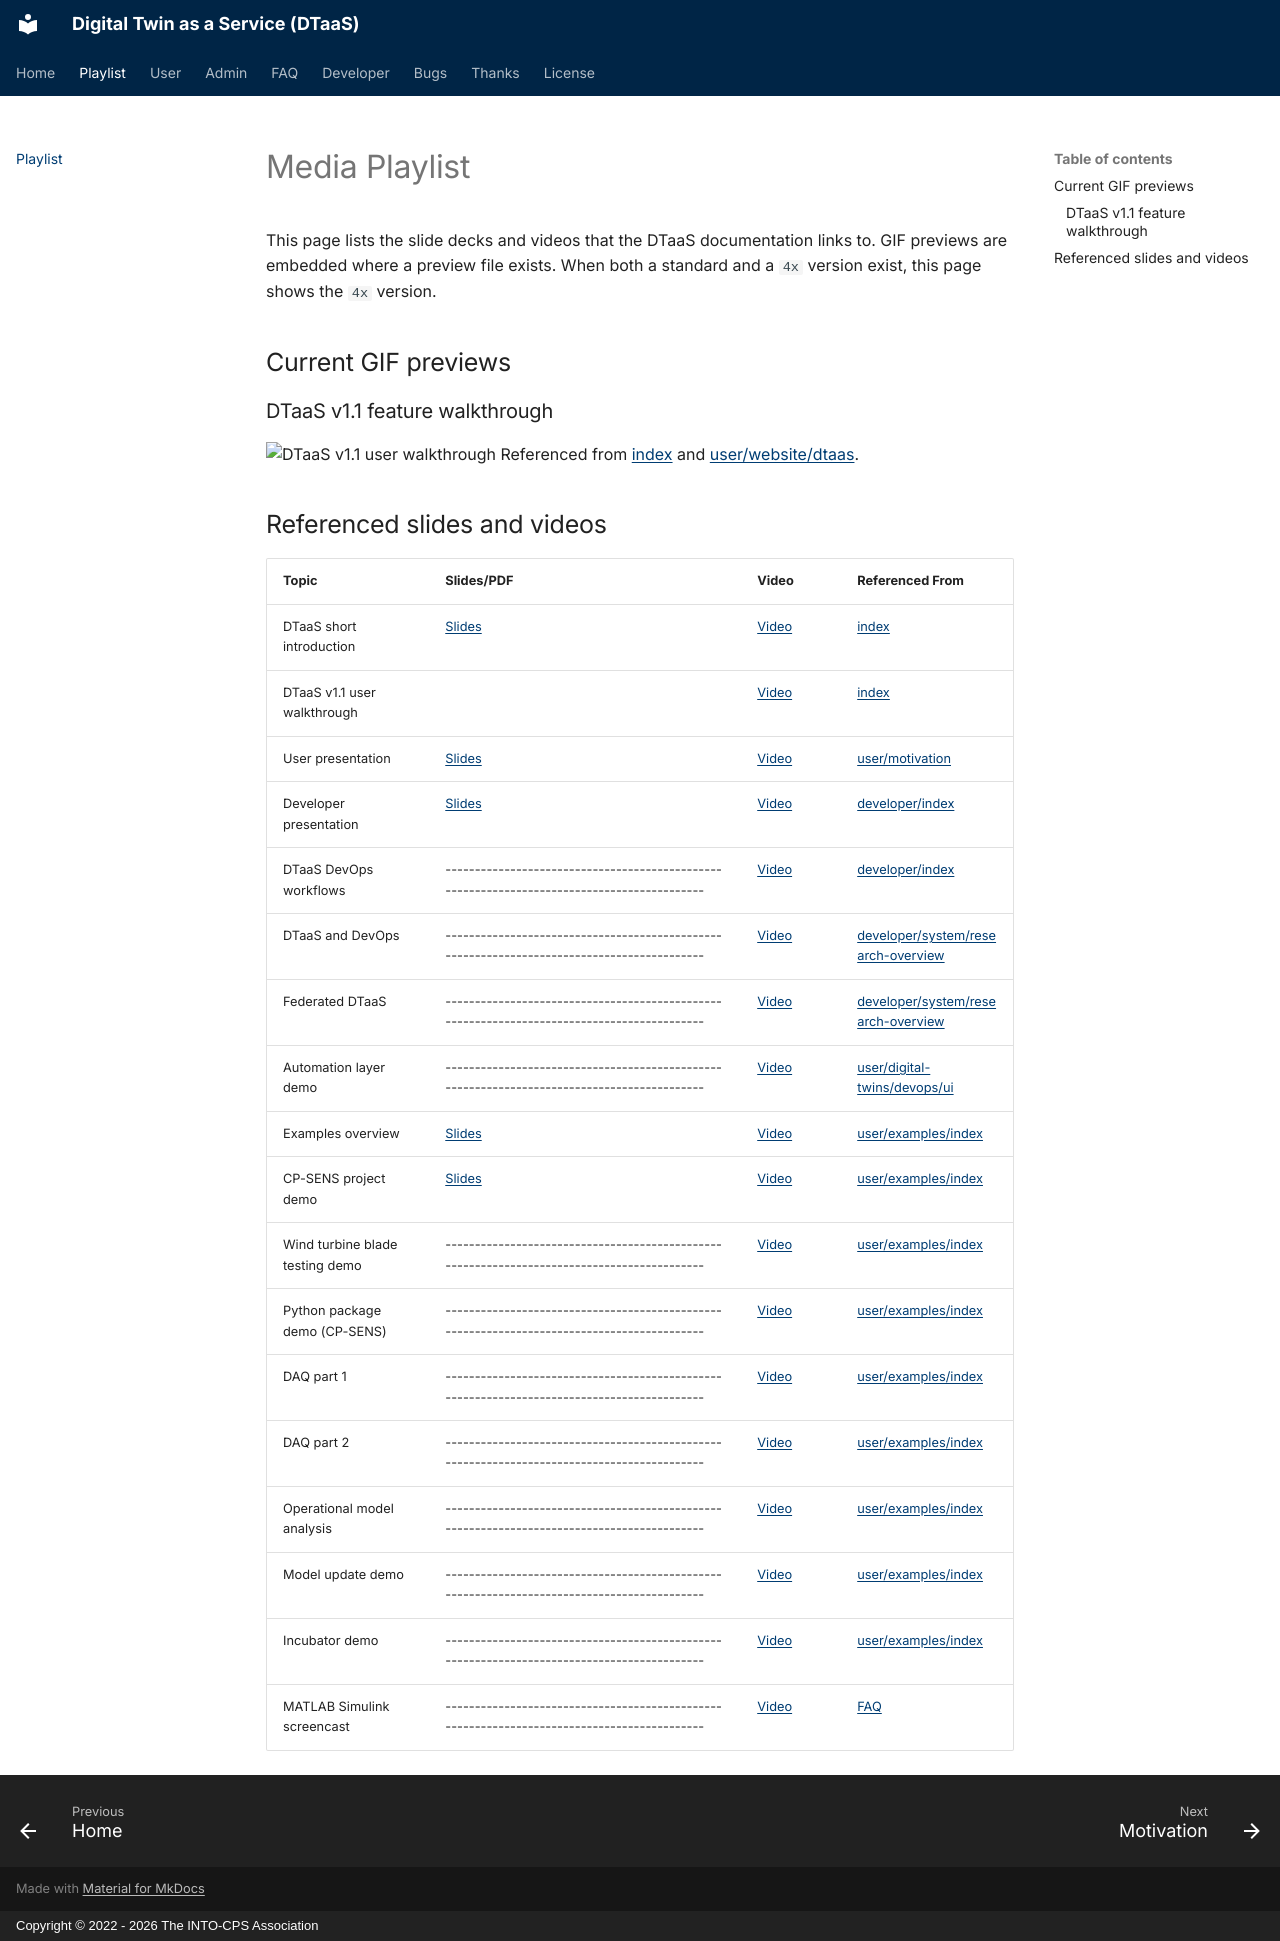

repository: INTO-CPS-Association/DTaaS · page: playlist.html · generator: mkdocs · copyright: Copyright © 2022 - 2026 The INTO-CPS Association

# Media Playlist

This page lists the slide decks and videos that the DTaaS documentation
links to. GIF previews are embedded where a preview file exists. When both
a standard and a `4x` version exist, this page shows the `4x` version.

## Current GIF previews

### DTaaS v1.1 feature walkthrough

<!-- markdownlint-disable MD013 -->
![DTaaS v1.1 user walkthrough](https://odin.cps.digit.au.dk/into-cps/dtaas/assets/videos/v1.1/user/20261020_dtaas-user_4x.gif)
Referenced from [index](index.md) and
[user/website/dtaas](user/website/dtaas.md).

## Referenced slides and videos

| Topic                           | Slides/PDF                                                                                  | Video                                                                                                          | Referenced From                                                             |
| :------------------------------ | :------------------------------------------------------------------------------------------ | :------------------------------------------------------------------------------------------------------------- | :-------------------------------------------------------------------------- |
| DTaaS short introduction        | [Slides](https://odin.cps.digit.au.dk/into-cps/dtaas/assets/20261020_DTaaS-short-intro.pdf) | [Video](https://odin.cps.digit.au.dk/into-cps/dtaas/assets/videos/v1.1/user/20261020_DTaaS-short-intro.mp4) | [index](index.md)                                                           |
| DTaaS v1.1 user walkthrough     |  | [Video](https://odin.cps.digit.au.dk/into-cps/dtaas/assets/videos/v1.1/user/20261020_dtaas-user_4x.gif)        | [index](index.md)                                                           |
| User presentation               | [Slides](https://odin.cps.digit.au.dk/into-cps/dtaas/assets/20261020_DTaaS-introduction.pdf)             | [Video](https://odin.cps.digit.au.dk/into-cps/dtaas/assets/videos/v1.1/user/20261020_DTaaS-introduction.mp4)             | [user/motivation](user/motivation.md)                                       |
| Developer presentation          | [Slides](https://odin.cps.digit.au.dk/into-cps/dtaas/assets/20250605_Developer.pdf)         | [Video](https://odin.cps.digit.au.dk/into-cps/dtaas/assets/videos/20250605_Developer-recorded_web.mp4)         | [developer/index](developer/index.md)                                       |
| DTaaS DevOps workflows          | ------------------------------------------------------------------------------------------- | [Video](https://odin.cps.digit.au.dk/into-cps/dtaas/assets/videos/20250712-DTaaS_DevOps_workflows.mov)         | [developer/index](developer/index.md)                                       |
| DTaaS and DevOps                | ------------------------------------------------------------------------------------------- | [Video](https://odin.cps.digit.au.dk/into-cps/dtaas/assets/videos/20250502_DTaaS-and-DevOps.mp4)               | [developer/system/research-overview](developer/system/research-overview.md) |
| Federated DTaaS                 | ------------------------------------------------------------------------------------------- | [Video](https://odin.cps.digit.au.dk/into-cps/dtaas/assets/videos/20250502_Federated-DTaaS.mp4)                | [developer/system/research-overview](developer/system/research-overview.md) |
| Automation layer demo           | ------------------------------------------------------------------------------------------- | [Video](https://odin.cps.digit.au.dk/into-cps/dtaas/assets/videos/20260417_Automation-Layer-Demo.mp4)          | [user/digital-twins/devops/ui](user/digital-twins/devops/ui.md)             |
| Examples overview               | [Slides](https://odin.cps.digit.au.dk/into-cps/dtaas/assets/20240917-Examples.pdf)          | [Video](https://odin.cps.digit.au.dk/into-cps/dtaas/assets/videos/20240917-Examples-Recorded-web.mp4)          | [user/examples/index](user/examples/index.md)                               |
| CP-SENS project demo            | [Slides](https://odin.cps.digit.au.dk/into-cps/dtaas/assets/20240917-CPSENS-demo.pdf)       | [Video](https://odin.cps.digit.au.dk/into-cps/dtaas/assets/videos/20240917-CPSENS-demo-Recorded-web.mp4)       | [user/examples/index](user/examples/index.md)                               |
| Wind turbine blade testing demo | ------------------------------------------------------------------------------------------- | [Video](https://odin.cps.digit.au.dk/into-cps/dtaas/assets/videos/20251125_DTU-wind-turbine-blade-testing.mp4) | [user/examples/index](user/examples/index.md)                               |
| Python package demo (CP-SENS)   | ------------------------------------------------------------------------------------------- | [Video](https://odin.cps.digit.au.dk/into-cps/cp-sens/20251128_Python_package_0.6.0.mp4)                       | [user/examples/index](user/examples/index.md)                               |
| DAQ part 1                      | ------------------------------------------------------------------------------------------- | [Video](https://odin.cps.digit.au.dk/into-cps/dtaas/assets/videos/20250525_DAQ-1.mp4)                          | [user/examples/index](user/examples/index.md)                               |
| DAQ part 2                      | ------------------------------------------------------------------------------------------- | [Video](https://odin.cps.digit.au.dk/into-cps/dtaas/assets/videos/20250525_DAQ-2.mp4)                          | [user/examples/index](user/examples/index.md)                               |
| Operational model analysis      | ------------------------------------------------------------------------------------------- | [Video](https://odin.cps.digit.au.dk/into-cps/dtaas/assets/videos/20250525_OMA.mp4)                            | [user/examples/index](user/examples/index.md)                               |
| Model update demo               | ------------------------------------------------------------------------------------------- | [Video](https://odin.cps.digit.au.dk/into-cps/dtaas/assets/videos/20250525_Model-Update.mp4)                   | [user/examples/index](user/examples/index.md)                               |
| Incubator demo                  | ------------------------------------------------------------------------------------------- | [Video](https://odin.cps.digit.au.dk/into-cps/dtaas/assets/videos/Incubator-demo-web.mp4)                      | [user/examples/index](user/examples/index.md)                               |
| MATLAB Simulink screencast      | ------------------------------------------------------------------------------------------- | [Video](FAQ/matlab-simulink.mp4)                                                                               | [FAQ](FAQ.md)                                                               |
